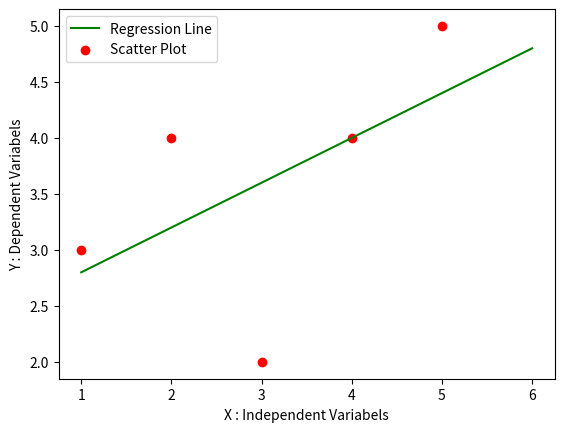

This chart was generated by the following Python code:
import numpy as np
import pandas as pd
import matplotlib.pyplot as plt

def MarvellousPredictor():
    # Load the Data
    X = [1,2,3,4,5]
    Y = [3,4,2,4,5]

    print("Values of Independent variabel X :",X)
    print("Values of Dependent variabel Y :",Y)

    sum_x = 0
    sum_y = 0

    for i in range(len(X)):
        sum_x = sum_x + X[i]
        sum_y = sum_y + Y[i]

    mean_x = sum_x / len(X)
    mean_y = sum_y / len(Y)

    print("Mean_X is :",mean_x)
    print("Mean_Y is :",mean_y)

    n = len(X) #5

    numerator = 0
    denomerator = 0

     # m = Sum(x-xbar) * (Y-ybar) / Sum(X - xbar)**2
    # Calculate slope (m)
    for i in range(n):
        numerator = numerator + ((X[i]-mean_x)*(Y[i]-mean_y))
        denomerator = denomerator + ((X[i]-mean_x)**2)

    m = numerator / denomerator

    print("Slop of line i.e m :",m)

    # y = mx + c
    # c = y - mx
    # c = ymean - m * xmean
    
    c = mean_y - m * mean_x

    print("Y intercept i.e c :",c)

    x = np.linspace(1,6,n)
    y = c + m * x

    plt.plot(x,y,color = "g", label = "Regression Line")
    plt.scatter(X,Y,color = "r", label = "Scatter Plot")

    plt.xlabel("X : Independent Variabels")
    plt.ylabel("Y : Dependent Variabels")

    plt.legend()
    plt.show()

def main():
    MarvellousPredictor()

if __name__ == "__main__":
    main()
